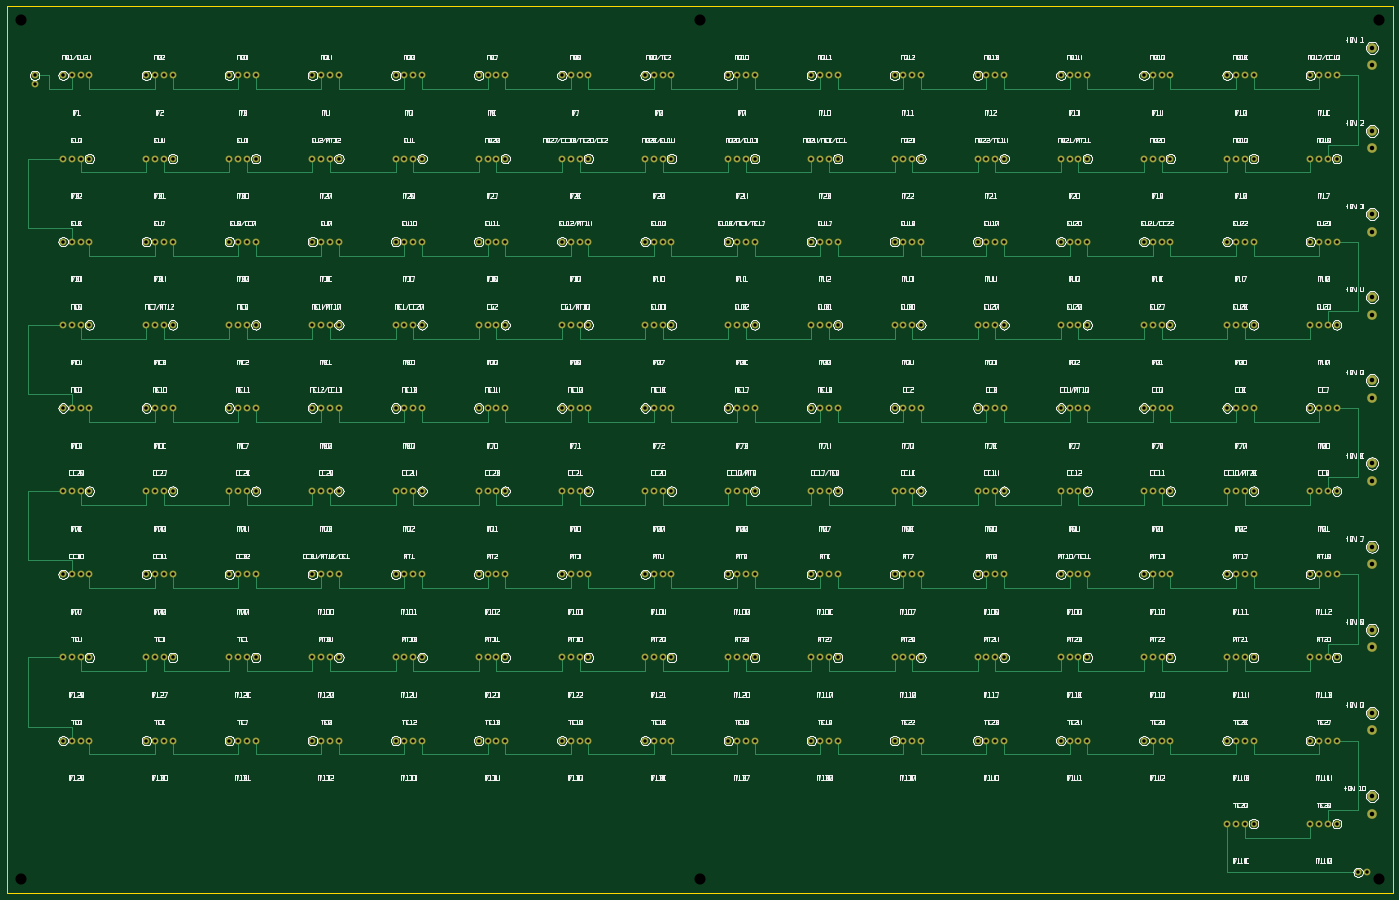
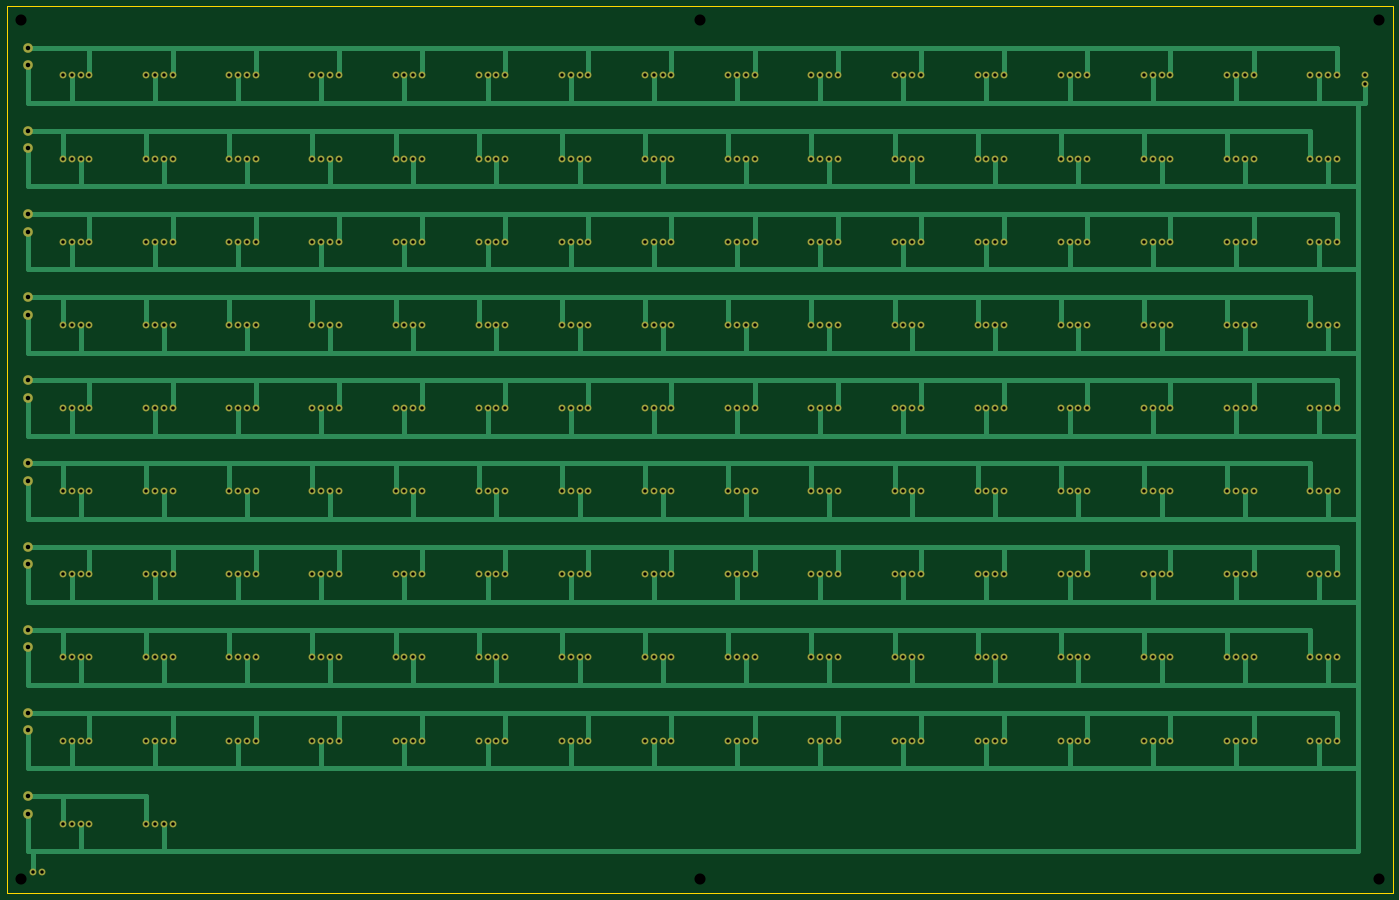
Circuit board: 8 layer files. Board 400.0 x 256.0 mm.
- bottom_copper: singapore-mrt-B_Cu.gbr (38922 bytes)
- bottom_mask: singapore-mrt-B_Mask.gbr (19689 bytes)
- outline: singapore-mrt-Edge_Cuts.gbr (364 bytes)
- top_copper: singapore-mrt-F_Cu.gbr (46238 bytes)
- top_mask: singapore-mrt-F_Mask.gbr (19689 bytes)
- top_silk: singapore-mrt-F_Silkscreen.gbr (295126 bytes)
- drill: singapore-mrt-NPTH.drl (156 bytes)
- drill: singapore-mrt-PTH.drl (11255 bytes)

=== bottom_copper: singapore-mrt-B_Cu.gbr (38922 bytes, source omitted) ===
=== bottom_mask: singapore-mrt-B_Mask.gbr (19689 bytes, source omitted) ===
=== outline: singapore-mrt-Edge_Cuts.gbr ===
G04 Singapore MRT v1 - generated prototype CAM*
%FSLAX46Y46*%
%MOMM*%
%TF.FileFunction,Profile,NP*%
%LPD*%
%ADD10C,1.800*%
%ADD11C,0.400*%
%ADD12C,1.500*%
%ADD13C,2.000*%
%ADD14C,0.050*%
%ADD15C,2.600*%
%ADD16C,2.800*%
D14*
X0000000000Y0256000000D02*
X0400000000Y0256000000D01*
X0400000000Y0000000000D01*
X0000000000Y0000000000D01*
X0000000000Y0256000000D01*
M02*

=== top_copper: singapore-mrt-F_Cu.gbr (46238 bytes, source omitted) ===
=== top_mask: singapore-mrt-F_Mask.gbr (19689 bytes, source omitted) ===
=== top_silk: singapore-mrt-F_Silkscreen.gbr (295126 bytes, source omitted) ===
=== drill: singapore-mrt-NPTH.drl ===
M48
;TYPE=NON_PLATED
METRIC
T01C3.200
%
G90
T01
X4.0000Y252.0000
X396.0000Y252.0000
X4.0000Y4.0000
X396.0000Y4.0000
X200.0000Y252.0000
X200.0000Y4.0000
M30

=== drill: singapore-mrt-PTH.drl (11255 bytes, source omitted) ===
